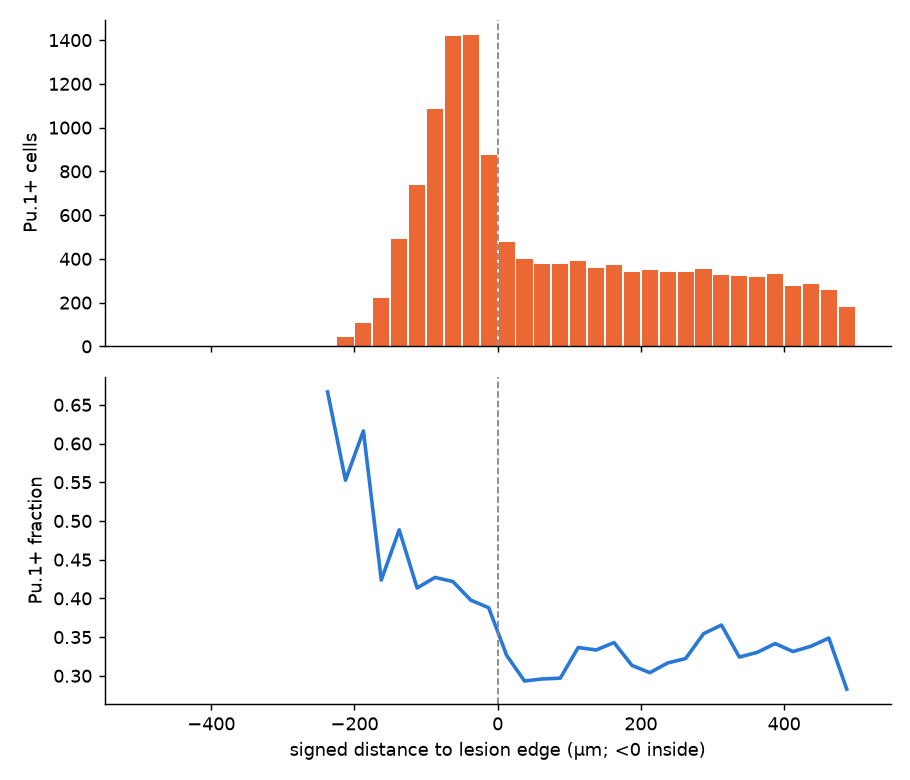

The file beside this chart, header and first rows:
n_cells, n_pos, frac_pos, center_um
0, 0, , -487.5
0, 0, , -462.5
0, 0, , -437.5
0, 0, , -412.5
0, 0, , -387.5
0, 0, , -362.5
0, 0, , -337.5
0, 0, , -312.5
0, 0, , -287.5
0, 0, , -262.5
3, 2, 0.6667, -237.5
76, 42, 0.5526, -212.5
172, 106, 0.6163, -187.5
517, 219, 0.4236, -162.5
1005, 491, 0.4886, -137.5
1785, 738, 0.4134, -112.5
2543, 1086, 0.4271, -87.5
3367, 1420, 0.4217, -62.5
3578, 1423, 0.3977, -37.5
2261, 877, 0.3879, -12.5
1455, 475, 0.3265, 12.5
1364, 400, 0.2933, 37.5
1274, 377, 0.2959, 62.5
1273, 378, 0.2969, 87.5
1156, 389, 0.3365, 112.5
1077, 359, 0.3333, 137.5
1082, 371, 0.3429, 162.5
1088, 341, 0.3134, 187.5
1148, 349, 0.304, 212.5
1074, 340, 0.3166, 237.5
1049, 338, 0.3222, 262.5
1002, 355, 0.3543, 287.5
889, 325, 0.3656, 312.5
987, 320, 0.3242, 337.5
960, 317, 0.3302, 362.5
963, 329, 0.3416, 387.5
827, 274, 0.3313, 412.5
837, 283, 0.3381, 437.5
737, 257, 0.3487, 462.5
640, 181, 0.2828, 487.5
